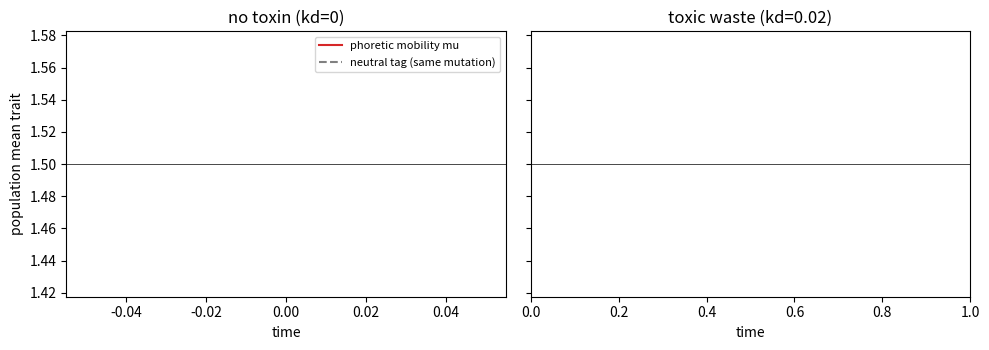

Write the Python code that produced this figure. (Note: this script raises an exception after producing the figure.)
"""Plot mu and neutral-tag trajectories from motile_trait run logs (JSON lines).
python mtplot.py OUT.png LOG [LOG ...]  (log names contain the kd value: mt6_<kd>_<seed>.log)"""
import sys, json, os, matplotlib
matplotlib.use("Agg"); import matplotlib.pyplot as plt
fig, ax = plt.subplots(1, 2, figsize=(10, 3.6), sharey=True)
for f in sys.argv[2:]:
    rows = [json.loads(l) for l in open(f) if l.startswith("{")]
    kd = os.path.basename(f).split("_")[1]
    a = ax[0] if float(kd) == 0 else ax[1]
    t = [r["t"] for r in rows]
    a.plot(t, [r["mu"] for r in rows], color="tab:red", lw=1.4)
    a.plot(t, [r["tag"] for r in rows], color="0.5", lw=1.0, ls="--")
for a, ttl in zip(ax, ("no toxin (kd=0)", "toxic waste (kd=0.02)")):
    a.set_title(ttl); a.set_xlabel("time"); a.axhline(1.5, color="k", lw=0.5)
ax[0].set_ylabel("population mean trait")
ax[0].plot([], [], color="tab:red", label="phoretic mobility mu"); ax[0].plot([], [], color="0.5", ls="--", label="neutral tag (same mutation)")
ax[0].legend(fontsize=8)
fig.tight_layout(); fig.savefig(sys.argv[1], dpi=80)
